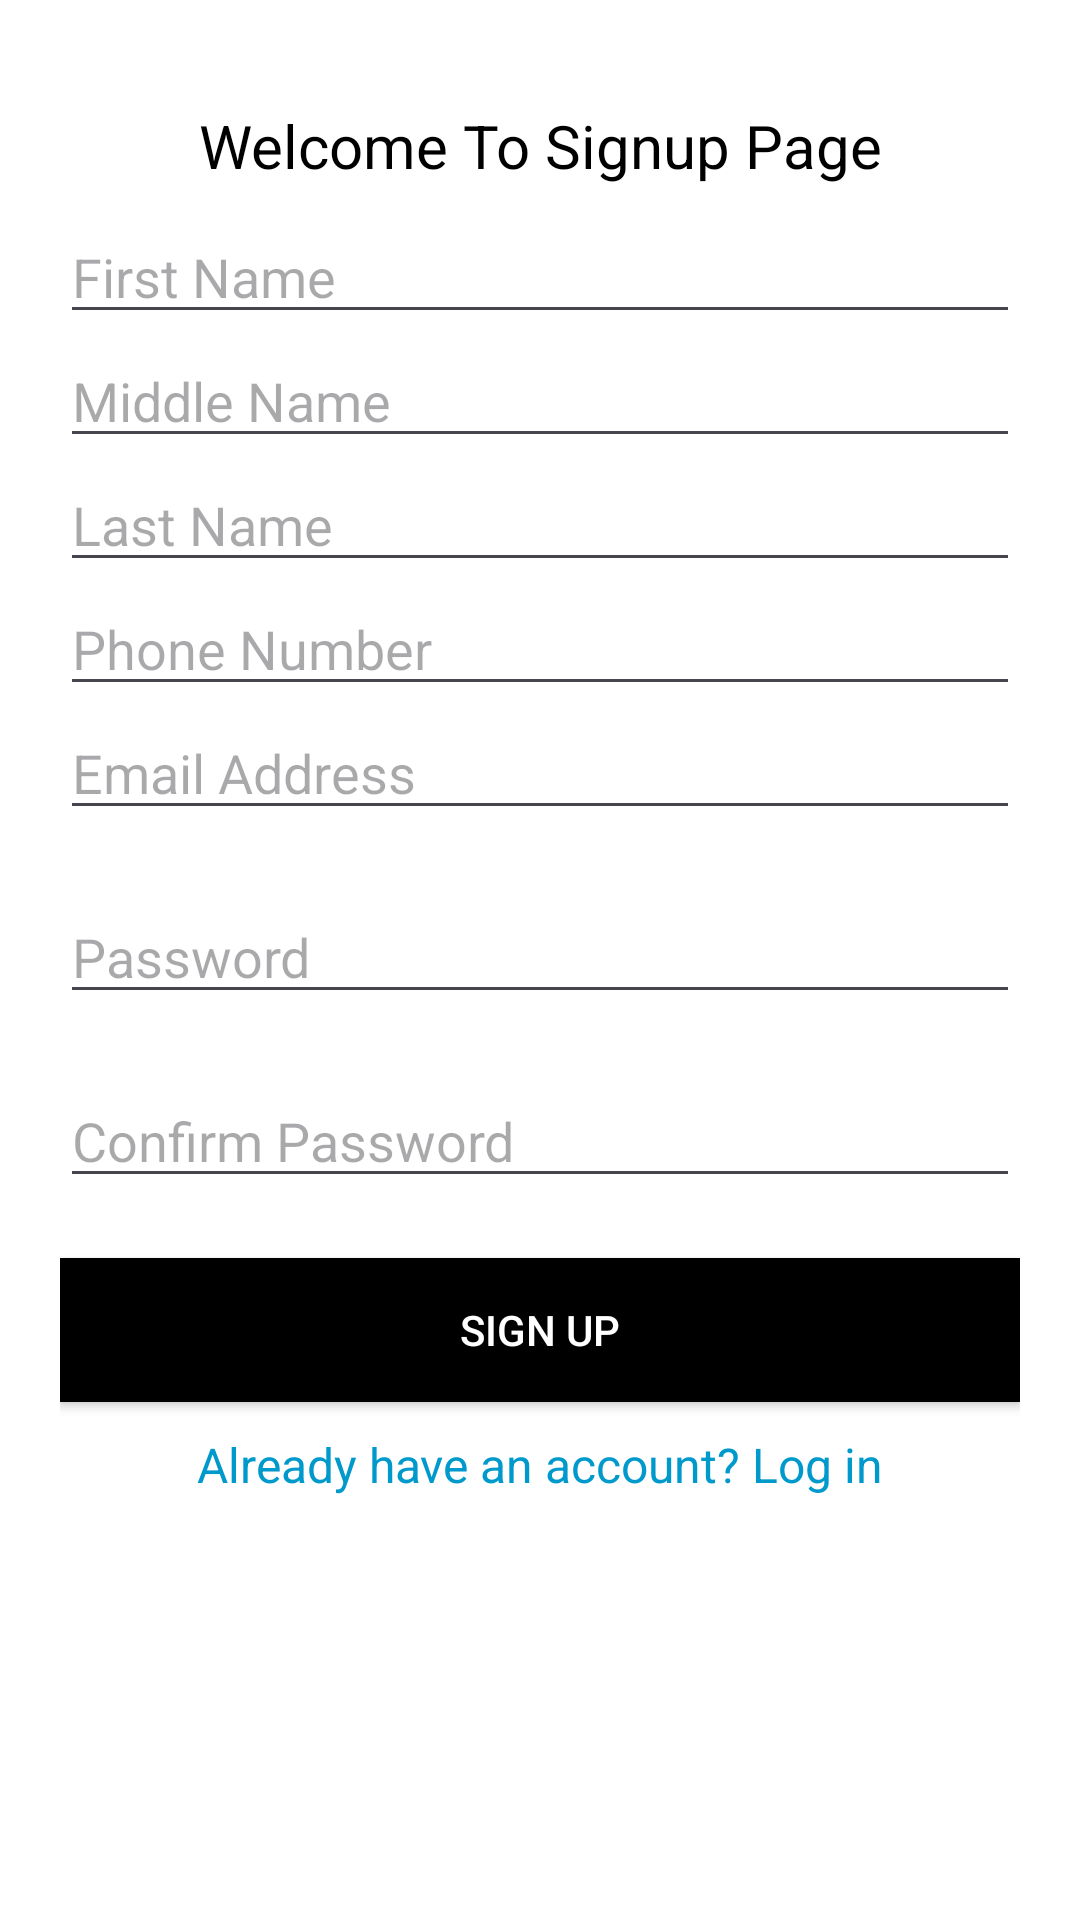

This screen was rendered from an Android layout file. Write that file and the resources it references.
<!-- AndroidManifest.xml: application theme Theme.Digtai_Codriver -->
<!-- res/layout/activity_signup.xml -->
<RelativeLayout xmlns:android="http://schemas.android.com/apk/res/android"
    xmlns:app="http://schemas.android.com/apk/res-auto"
    android:layout_width="match_parent"
    android:layout_height="match_parent"
    android:padding="20dp"
    android:background="@color/white">

    <TextView
        android:id="@+id/welcome"
        android:layout_width="match_parent"
        android:layout_height="wrap_content"
        android:gravity="center_horizontal"
        android:text="Welcome To Signup Page"
        android:textSize="20sp"
        android:textColor="#000000"
        android:layout_marginTop="5dp"
        android:layout_marginBottom="40dp"
        android:padding="10dp" />

    <EditText
        android:id="@+id/fnameEditText"
        android:layout_width="match_parent"
        android:layout_height="wrap_content"
        android:layout_marginTop="50dp"
        android:hint="First Name"
        android:inputType="textPersonName"/>

    <EditText
        android:id="@+id/mnameEditText"
        android:layout_width="match_parent"
        android:layout_height="wrap_content"
        android:layout_below="@id/fnameEditText"
        android:hint="Middle Name"
        android:inputType="textPersonName"/>

    <EditText
        android:id="@+id/lnameEditText"
        android:layout_width="match_parent"
        android:layout_height="wrap_content"
        android:layout_below="@id/mnameEditText"
        android:hint="Last Name"
        android:inputType="textPersonName"/>

    
    <EditText
        android:id="@+id/phoneEditText"
        android:layout_width="match_parent"
        android:layout_height="wrap_content"
        android:layout_below="@id/lnameEditText"
        android:hint="Phone Number"
        android:inputType="phone"/>

    <EditText
        android:id="@+id/emailEditText"
        android:layout_width="match_parent"
        android:layout_height="wrap_content"
        android:layout_below="@id/phoneEditText"
        android:hint="Email Address"
        android:inputType="textEmailAddress"/>

    <EditText
        android:id="@+id/passwordEditText"
        android:layout_width="match_parent"
        android:layout_height="wrap_content"
        android:layout_below="@id/emailEditText"
        android:hint="Password"
        android:inputType="textPassword"
        android:layout_marginTop="20dp"/>

    <ImageView
        android:id="@+id/password_toggle"
        android:layout_width="24dp"
        android:layout_height="24dp"
        android:src="@drawable/ic_visibility_off"
        android:layout_alignParentEnd="true"
        android:layout_alignTop="@id/passwordEditText"
        android:layout_marginTop="5dp"
        android:contentDescription="Toggle Password Visibility"/>

    <EditText
        android:id="@+id/confirmPasswordEditText"
        android:layout_width="match_parent"
        android:layout_height="wrap_content"
        android:layout_below="@id/passwordEditText"
        android:hint="Confirm Password"
        android:inputType="textPassword"
        android:layout_marginTop="20dp"/>

    <ImageView
        android:id="@+id/confirm_password_toggle"
        android:layout_width="24dp"
        android:layout_height="24dp"
        android:src="@drawable/ic_visibility_off"
        android:layout_alignParentEnd="true"
        android:layout_alignTop="@id/confirmPasswordEditText"
        android:layout_marginTop="5dp"
        android:contentDescription="Toggle Confirm Password Visibility"/>

    <Button
        android:id="@+id/signup_button"
        android:layout_width="match_parent"
        android:layout_height="wrap_content"
        android:text="Sign Up"
        android:layout_below="@id/confirmPasswordEditText"
        android:layout_marginTop="20dp"
        android:layout_alignParentEnd="true"
        android:layout_alignParentRight="true"

        android:background="#000000"
        android:textColor="#FFFFFF"/>

    <TextView
        android:id="@+id/login_textView"
        android:layout_width="wrap_content"
        android:layout_height="wrap_content"
        android:text="Already have an account? Log in"
        android:textColor="@android:color/holo_blue_dark"
        android:textSize="16sp"
        android:layout_below="@id/signup_button"
        android:layout_centerHorizontal="true"
        android:layout_marginTop="10dp"
        android:clickable="true"
        android:focusable="true"/>
</RelativeLayout>
<!-- resources referenced by this layout -->
<resources>
  <color name="white">#FFFFFFFF</color>
  <style name="Theme.Digtai_Codriver" parent="Base.Theme.Digtai_Codriver" />
  <style name="Base.Theme.Digtai_Codriver" parent="Theme.Material3.DayNight.NoActionBar">
          
          
      </style>
</resources>
